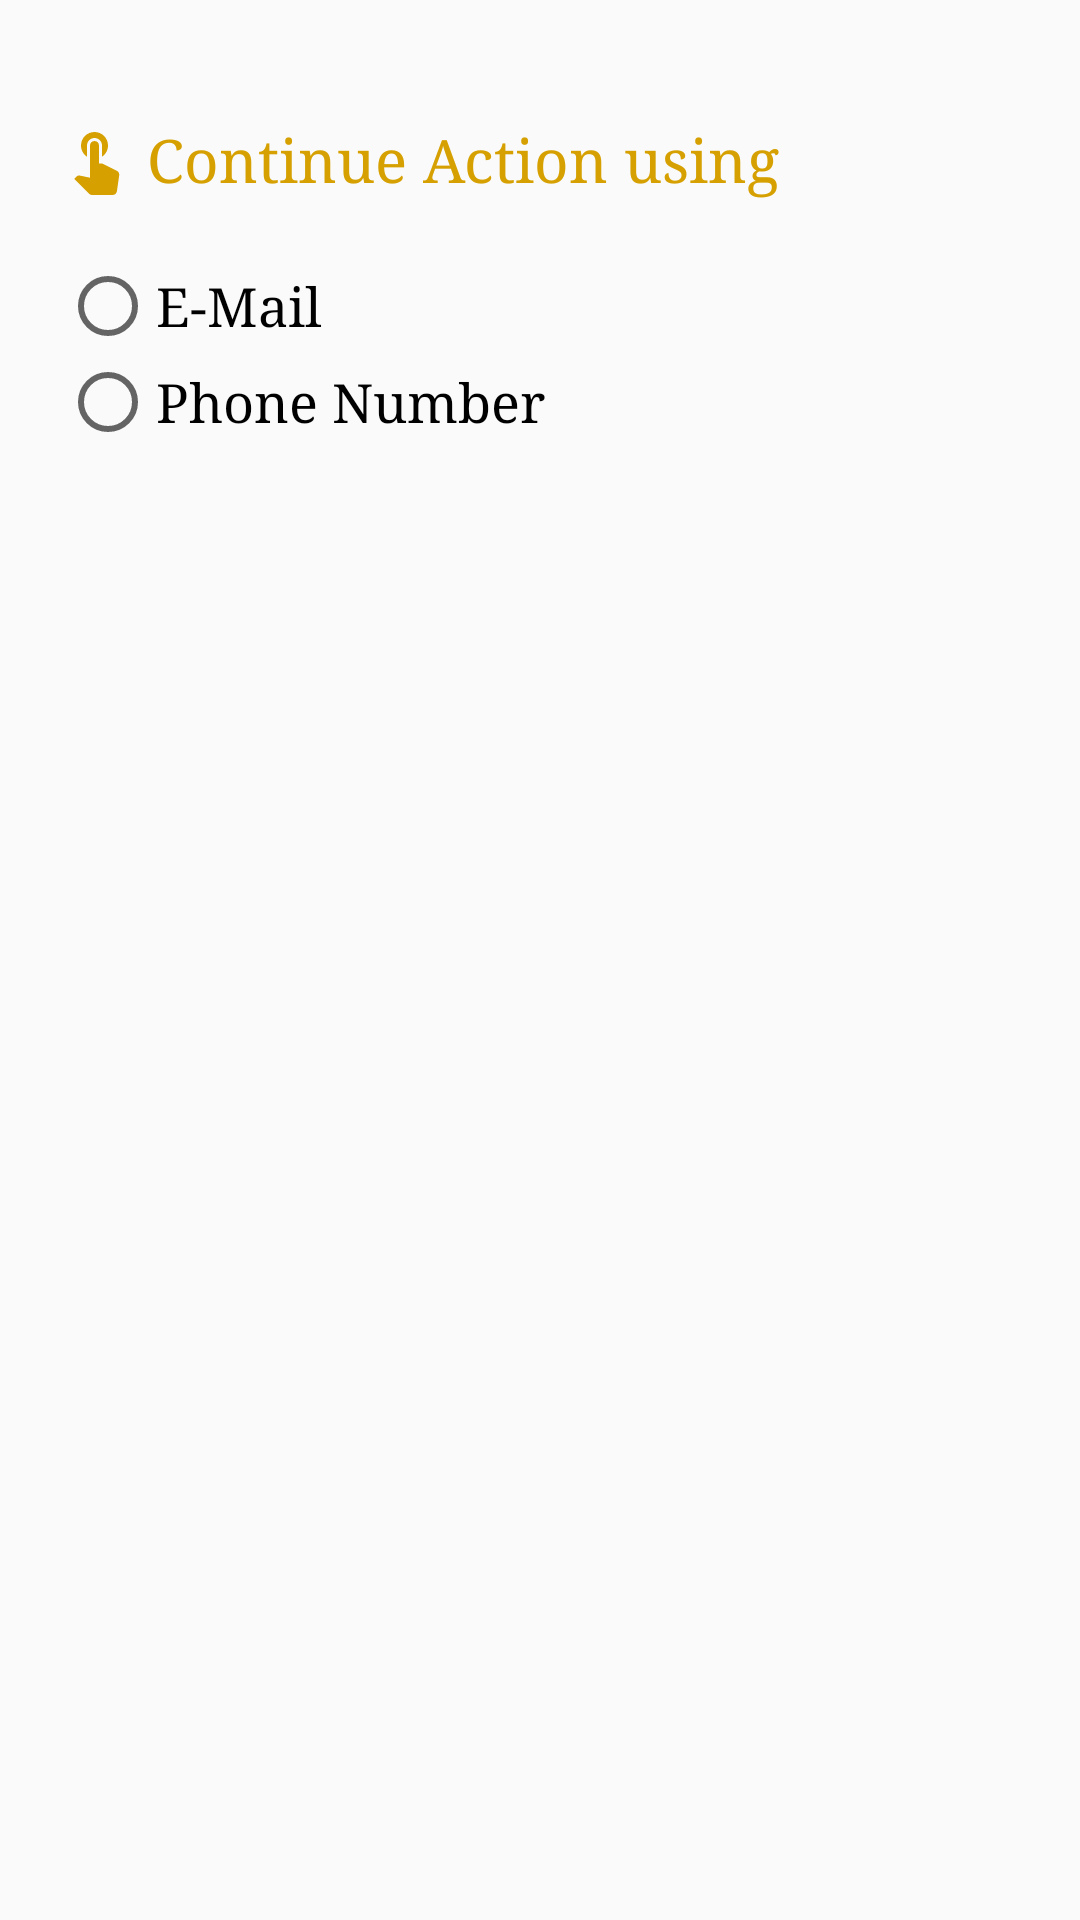

Reconstruct the res/layout file that produces this screen, plus the resources it refers to.
<!-- AndroidManifest.xml: application theme AppTheme -->
<!-- res/layout/dialog_forget_password.xml -->
<?xml version="1.0" encoding="utf-8"?>
<LinearLayout xmlns:android="http://schemas.android.com/apk/res/android"
    android:layout_width="match_parent"
    xmlns:app="http://schemas.android.com/apk/res-auto"
    android:orientation="vertical"
    android:layoutDirection="locale"
    android:textDirection="locale"
    android:padding="20dp"
    android:layout_height="wrap_content">

    <TextView
        android:id="@+id/forgetPassword_tv"
        android:layout_marginVertical="20dp"
        android:textSize="20sp"
        android:fontFamily="serif"
        android:textColor="@color/red"
        android:layout_width="match_parent"
        android:layout_height="wrap_content"
        android:drawableStart="@drawable/ic_touch"
        android:drawablePadding="5dp"
        android:text="@string/continue_action_using"/>

    <RadioGroup
        android:id="@+id/forgetPassword_rg"
        android:layout_marginBottom="20dp"
        android:layout_width="match_parent"
        android:layout_height="wrap_content">

        <RadioButton
            android:id="@+id/forgetPassword_email_rb"
            android:textSize="18sp"
            android:fontFamily="serif"
            android:layout_width="match_parent"
            android:layout_height="wrap_content"
            android:text="@string/e_mail"/>

        <LinearLayout
            android:id="@+id/forgetPassword_email_linear"
            android:layout_width="match_parent"
            android:layout_height="wrap_content"
            android:layout_marginHorizontal="10dp"
            android:visibility="gone"
            android:orientation="vertical">

            <EditText
                android:id="@+id/forgetPassword_email"
                android:fontFamily="serif"
                android:layout_width="match_parent"
                android:layout_height="wrap_content"
               />

            <Button
                android:id="@+id/forgetPassword_email_send"
                android:layout_width="wrap_content"
                android:layout_height="wrap_content"
                android:layout_gravity="end"
                android:fontFamily="serif"
                android:text="@string/send"
                android:background="#00FFFFFF"
                android:textColor="@color/red"
                android:textSize="18sp"
                android:textAllCaps="false" />

        </LinearLayout>

        <RadioButton
            android:id="@+id/forgetPassword_phone_rb"
            android:textSize="18sp"
            android:fontFamily="serif"
            android:layout_width="match_parent"
            android:layout_height="wrap_content"
            android:text="@string/phone_number"/>

        <LinearLayout
            android:id="@+id/forgetPassword_phone_linear"
            android:layout_marginHorizontal="10dp"
            android:layout_width="match_parent"
            android:layout_height="wrap_content"
            android:visibility="gone"
            android:orientation="vertical">

            <LinearLayout
                android:id="@+id/editorCheque_phone_linear"
                android:orientation="horizontal"
                android:layout_width="match_parent"
                android:layout_height="wrap_content"
                android:layout_margin="5dp"
                android:layout_weight="1"
                android:gravity="center">

                <com.hbb20.CountryCodePicker
                    android:id="@+id/forgetPassword_ccp"
                    android:layout_width="wrap_content"
                    android:layout_height="wrap_content"
                    app:ccp_defaultNameCode="JO"
                    app:ccp_showNameCode="false"
                    />

                <EditText
                    android:id="@+id/forgetPassword_phone"
                    android:layout_width="match_parent"
                    android:layout_height="wrap_content"
                    android:fontFamily="serif"
                    android:textCursorDrawable="@null"
                    android:hint="@string/_7xxxxxxxx"
                    android:inputType="phone"
                    android:maxLength="9"
                    android:padding="5dp"
                    android:textColorHint="@color/light_gray"
                    android:textSize="15sp"/>
            </LinearLayout>

            <Button
                android:id="@+id/forgetPassword_phone_send"
                android:fontFamily="serif"
                android:layout_width="wrap_content"
                android:layout_height="wrap_content"
                android:layout_gravity="end"
                android:textAllCaps="false"
                android:background="#00FFFFFF"
                android:textColor="@color/red"
                android:textSize="18sp"
                android:text="@string/send"/>

        </LinearLayout>
    </RadioGroup>

</LinearLayout>
<!-- resources referenced by this layout -->
<resources>
  <color name="light_gray">#878383</color>
  <color name="red">#D5A000</color>
  <!-- drawable ic_touch (drawable) -->
  <vector xmlns:android="http://schemas.android.com/apk/res/android"
      android:width="24dp"
      android:height="24dp"
      android:tint="#D5A000"
      android:viewportWidth="24"
      android:viewportHeight="24">
      <path
          android:fillColor="@android:color/white"
          android:pathData="M9,11.24V7.5C9,6.12 10.12,5 11.5,5S14,6.12 14,7.5v3.74c1.21,-0.81 2,-2.18 2,-3.74C16,5.01 13.99,3 11.5,3S7,5.01 7,7.5C7,9.06 7.79,10.43 9,11.24zM18.84,15.87l-4.54,-2.26c-0.17,-0.07 -0.35,-0.11 -0.54,-0.11H13v-6C13,6.67 12.33,6 11.5,6S10,6.67 10,7.5v10.74c-3.6,-0.76 -3.54,-0.75 -3.67,-0.75c-0.31,0 -0.59,0.13 -0.79,0.33l-0.79,0.8l4.94,4.94C9.96,23.83 10.34,24 10.75,24h6.79c0.75,0 1.33,-0.55 1.44,-1.28l0.75,-5.27c0.01,-0.07 0.02,-0.14 0.02,-0.2C19.75,16.63 19.37,16.09 18.84,15.87z" />
  </vector>
  <string name="_7xxxxxxxx">7xxxxxxxx</string>
  <string name="continue_action_using">Continue Action using</string>
  <string name="e_mail">E-Mail</string>
  <string name="phone_number">Phone Number</string>
  <string name="send">Send</string>
  <style name="AppTheme" parent="Theme.AppCompat.Light.NoActionBar">
          
          <item name="colorPrimary">@color/colorPrimary</item>
          <item name="colorPrimaryDark">@color/colorPrimaryDark</item>
          <item name="colorAccent">@color/colorAccent</item>
          <item name="android:actionOverflowButtonStyle">@style/MyActionButtonOverflow</item>
          <item name="drawerArrowStyle">@style/DrawerIcon</item>
  
      </style>
  <color name="colorPrimary">#0C0B0B</color>
  <color name="colorPrimaryDark">#0C0B0B</color>
  <color name="colorAccent">#0C0B0B</color>
  <style name="MyActionButtonOverflow" parent="android:style/Widget.Holo.Light.ActionButton.Overflow">
          <item name="android:src">@drawable/ic_more_vert</item>
          <item name="android:background">?android:attr/actionBarItemBackground</item>
          <item name="android:contentDescription">"Lala"</item>
      </style>
  <style name="DrawerIcon" parent="Widget.AppCompat.DrawerArrowToggle">
          <item name="color">@color/white</item>
      </style>
  <color name="white">#FFFFFF</color>
</resources>
